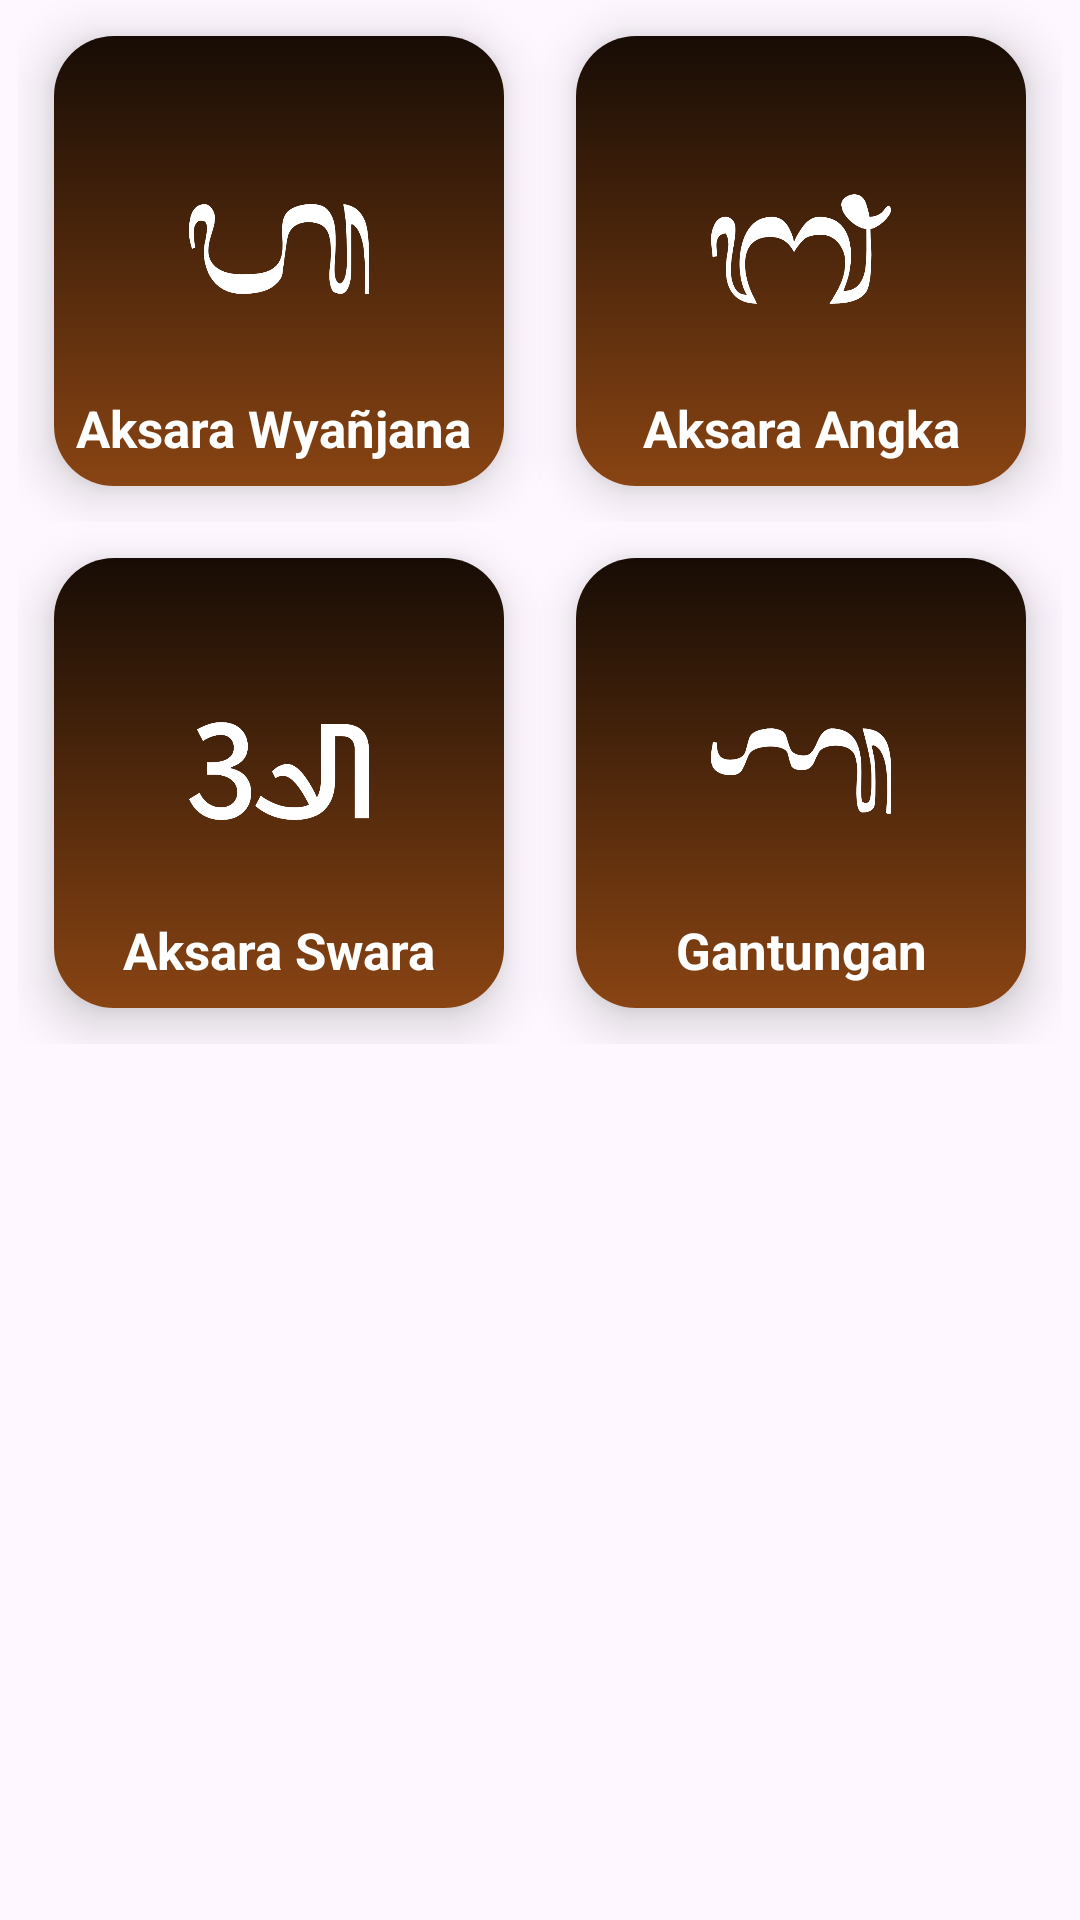

Here is an Android app screen rendered from its layout file. Give the layout XML and the strings, colors and styles it references.
<!-- AndroidManifest.xml: activity theme Theme.Caraka -->
<!-- res/layout/activity_jenis_kamus.xml -->
<?xml version="1.0" encoding="utf-8"?>
<LinearLayout xmlns:android="http://schemas.android.com/apk/res/android"
    xmlns:app="http://schemas.android.com/apk/res-auto"
    xmlns:tools="http://schemas.android.com/tools"
    android:layout_width="match_parent"
    android:layout_height="match_parent"
    android:gravity="center_horizontal"
    android:orientation="vertical"
    tools:context=".ui.jeniskamus.JenisKamusActivity">

    <LinearLayout
        android:layout_width="wrap_content"
        android:layout_height="wrap_content"
        android:orientation="horizontal"
        android:gravity="center_horizontal">

        <androidx.cardview.widget.CardView
            android:id="@+id/btn_jeniskamus"
            android:layout_width="150dp"
            android:layout_height="150dp"
            android:layout_margin="12dp"
            app:cardCornerRadius="20dp"
            app:cardElevation="10dp">

            <ImageView
                android:layout_width="match_parent"
                android:layout_height="match_parent"
                android:src="@drawable/gradientbrown" />

            <androidx.constraintlayout.widget.ConstraintLayout
                android:layout_width="match_parent"
                android:layout_height="match_parent">

                <ImageView
                    android:layout_width="60dp"
                    android:layout_height="60dp"
                    android:src="@drawable/balilogo"
                    app:layout_constraintBottom_toBottomOf="@+id/tv_aksarabaliwyanjana"
                    app:layout_constraintEnd_toEndOf="parent"
                    app:layout_constraintStart_toStartOf="parent"
                    app:layout_constraintTop_toTopOf="parent" />

                <TextView
                    android:id="@+id/tv_aksarabaliwyanjana"
                    android:layout_width="match_parent"
                    android:layout_height="wrap_content"
                    android:layout_marginBottom="8dp"
                    android:ellipsize="end"
                    android:text="Aksara Wyañjana "
                    android:textAlignment="center"
                    android:textColor="@color/white"
                    android:textSize="17sp"
                    android:textStyle="bold"
                    app:layout_constraintBottom_toBottomOf="parent"
                    app:layout_constraintEnd_toEndOf="parent"
                    app:layout_constraintStart_toStartOf="parent" />
            </androidx.constraintlayout.widget.ConstraintLayout>
        </androidx.cardview.widget.CardView>

        <androidx.cardview.widget.CardView
            android:id="@+id/btn_jeniskamus1"
            android:layout_width="150dp"
            android:layout_height="150dp"
            android:layout_margin="12dp"
            app:cardCornerRadius="20dp"
            app:cardElevation="10dp">

            <ImageView
                android:layout_width="match_parent"
                android:layout_height="match_parent"
                android:src="@drawable/gradientbrown" />

            <androidx.constraintlayout.widget.ConstraintLayout
                android:layout_width="match_parent"
                android:layout_height="match_parent">

                <ImageView
                    android:layout_width="60dp"
                    android:layout_height="60dp"
                    android:src="@drawable/baliangka"
                    app:layout_constraintBottom_toBottomOf="@+id/tv_aksarabaliangka"
                    app:layout_constraintEnd_toEndOf="parent"
                    app:layout_constraintStart_toStartOf="parent"
                    app:layout_constraintTop_toTopOf="parent" />

                <TextView
                    android:id="@+id/tv_aksarabaliangka"
                    android:layout_width="match_parent"
                    android:layout_height="wrap_content"
                    android:layout_marginBottom="8dp"
                    android:ellipsize="end"
                    android:text="Aksara Angka"
                    android:textAlignment="center"
                    android:textColor="@color/white"
                    android:textSize="17sp"
                    android:textStyle="bold"
                    app:layout_constraintBottom_toBottomOf="parent"
                    app:layout_constraintEnd_toEndOf="parent"
                    app:layout_constraintStart_toStartOf="parent" />
            </androidx.constraintlayout.widget.ConstraintLayout>
        </androidx.cardview.widget.CardView>
    </LinearLayout>

    <LinearLayout
        android:layout_width="wrap_content"
        android:layout_height="wrap_content"
        android:orientation="horizontal"
        android:gravity="center_horizontal">

        <androidx.cardview.widget.CardView
            android:id="@+id/btn_jeniskamus2"
            android:layout_width="150dp"
            android:layout_height="150dp"
            android:layout_margin="12dp"
            app:cardCornerRadius="20dp"
            app:cardElevation="10dp">

            <ImageView
                android:layout_width="match_parent"
                android:layout_height="match_parent"
                android:src="@drawable/gradientbrown" />

            <androidx.constraintlayout.widget.ConstraintLayout
                android:layout_width="match_parent"
                android:layout_height="match_parent">

                <ImageView
                    android:layout_width="60dp"
                    android:layout_height="60dp"
                    android:src="@drawable/baliswara"
                    app:layout_constraintBottom_toBottomOf="@+id/tv_aksarabalikamusjenis"
                    app:layout_constraintEnd_toEndOf="parent"
                    app:layout_constraintStart_toStartOf="parent"
                    app:layout_constraintTop_toTopOf="parent" />

                <TextView
                    android:id="@+id/tv_aksarabalikamusjenis"
                    android:layout_width="match_parent"
                    android:layout_height="wrap_content"
                    android:layout_marginBottom="8dp"
                    android:ellipsize="end"
                    android:text="Aksara Swara"
                    android:textAlignment="center"
                    android:textColor="@color/white"
                    android:textSize="17sp"
                    android:textStyle="bold"
                    app:layout_constraintBottom_toBottomOf="parent"
                    app:layout_constraintEnd_toEndOf="parent"
                    app:layout_constraintStart_toStartOf="parent" />
            </androidx.constraintlayout.widget.ConstraintLayout>
        </androidx.cardview.widget.CardView>

        <androidx.cardview.widget.CardView
            android:id="@+id/btn_jeniskamus3"
            android:layout_width="150dp"
            android:layout_height="150dp"
            android:layout_margin="12dp"
            app:cardCornerRadius="20dp"
            app:cardElevation="10dp">

            <ImageView
                android:layout_width="match_parent"
                android:layout_height="match_parent"
                android:src="@drawable/gradientbrown" />

            <androidx.constraintlayout.widget.ConstraintLayout
                android:layout_width="match_parent"
                android:layout_height="match_parent">

                <ImageView
                    android:layout_width="60dp"
                    android:layout_height="60dp"
                    android:src="@drawable/gantungan"
                    app:layout_constraintBottom_toBottomOf="@+id/tv_aksarasundakamusjenis"
                    app:layout_constraintEnd_toEndOf="parent"
                    app:layout_constraintStart_toStartOf="parent"
                    app:layout_constraintTop_toTopOf="parent" />

                <TextView
                    android:id="@+id/tv_aksarasundakamusjenis"
                    android:layout_width="match_parent"
                    android:layout_height="wrap_content"
                    android:layout_marginBottom="8dp"
                    android:ellipsize="end"
                    android:text="Gantungan"
                    android:textAlignment="center"
                    android:textColor="@color/white"
                    android:textSize="17sp"
                    android:textStyle="bold"
                    app:layout_constraintBottom_toBottomOf="parent"
                    app:layout_constraintEnd_toEndOf="parent"
                    app:layout_constraintStart_toStartOf="parent" />
            </androidx.constraintlayout.widget.ConstraintLayout>
        </androidx.cardview.widget.CardView>
    </LinearLayout>
</LinearLayout>
<!-- resources referenced by this layout -->
<resources>
  <color name="white">#FFFFFFFF</color>
  <!-- drawable baliangka: png bitmap (drawable, 24684 bytes) -->
  <!-- drawable balilogo: png bitmap (drawable, 19093 bytes) -->
  <!-- drawable baliswara: png bitmap (drawable, 15794 bytes) -->
  <!-- drawable gantungan: png bitmap (drawable, 18413 bytes) -->
  <!-- drawable gradientbrown (drawable) -->
  <?xml version="1.0" encoding="utf-8"?>
  <shape xmlns:android="http://schemas.android.com/apk/res/android"
      android:shape="rectangle">
      <gradient
          android:startColor="#894413"
          android:endColor="#170C05"
          android:angle="90" />
  </shape>
  <style name="Theme.Caraka" parent="Base.Theme.Caraka" />
  <style name="Base.Theme.Caraka" parent="Theme.Material3.DayNight">
          
          
          <item name="colorPrimary">@color/brown</item>
      </style>
  <color name="brown">#8B4513</color>
</resources>
